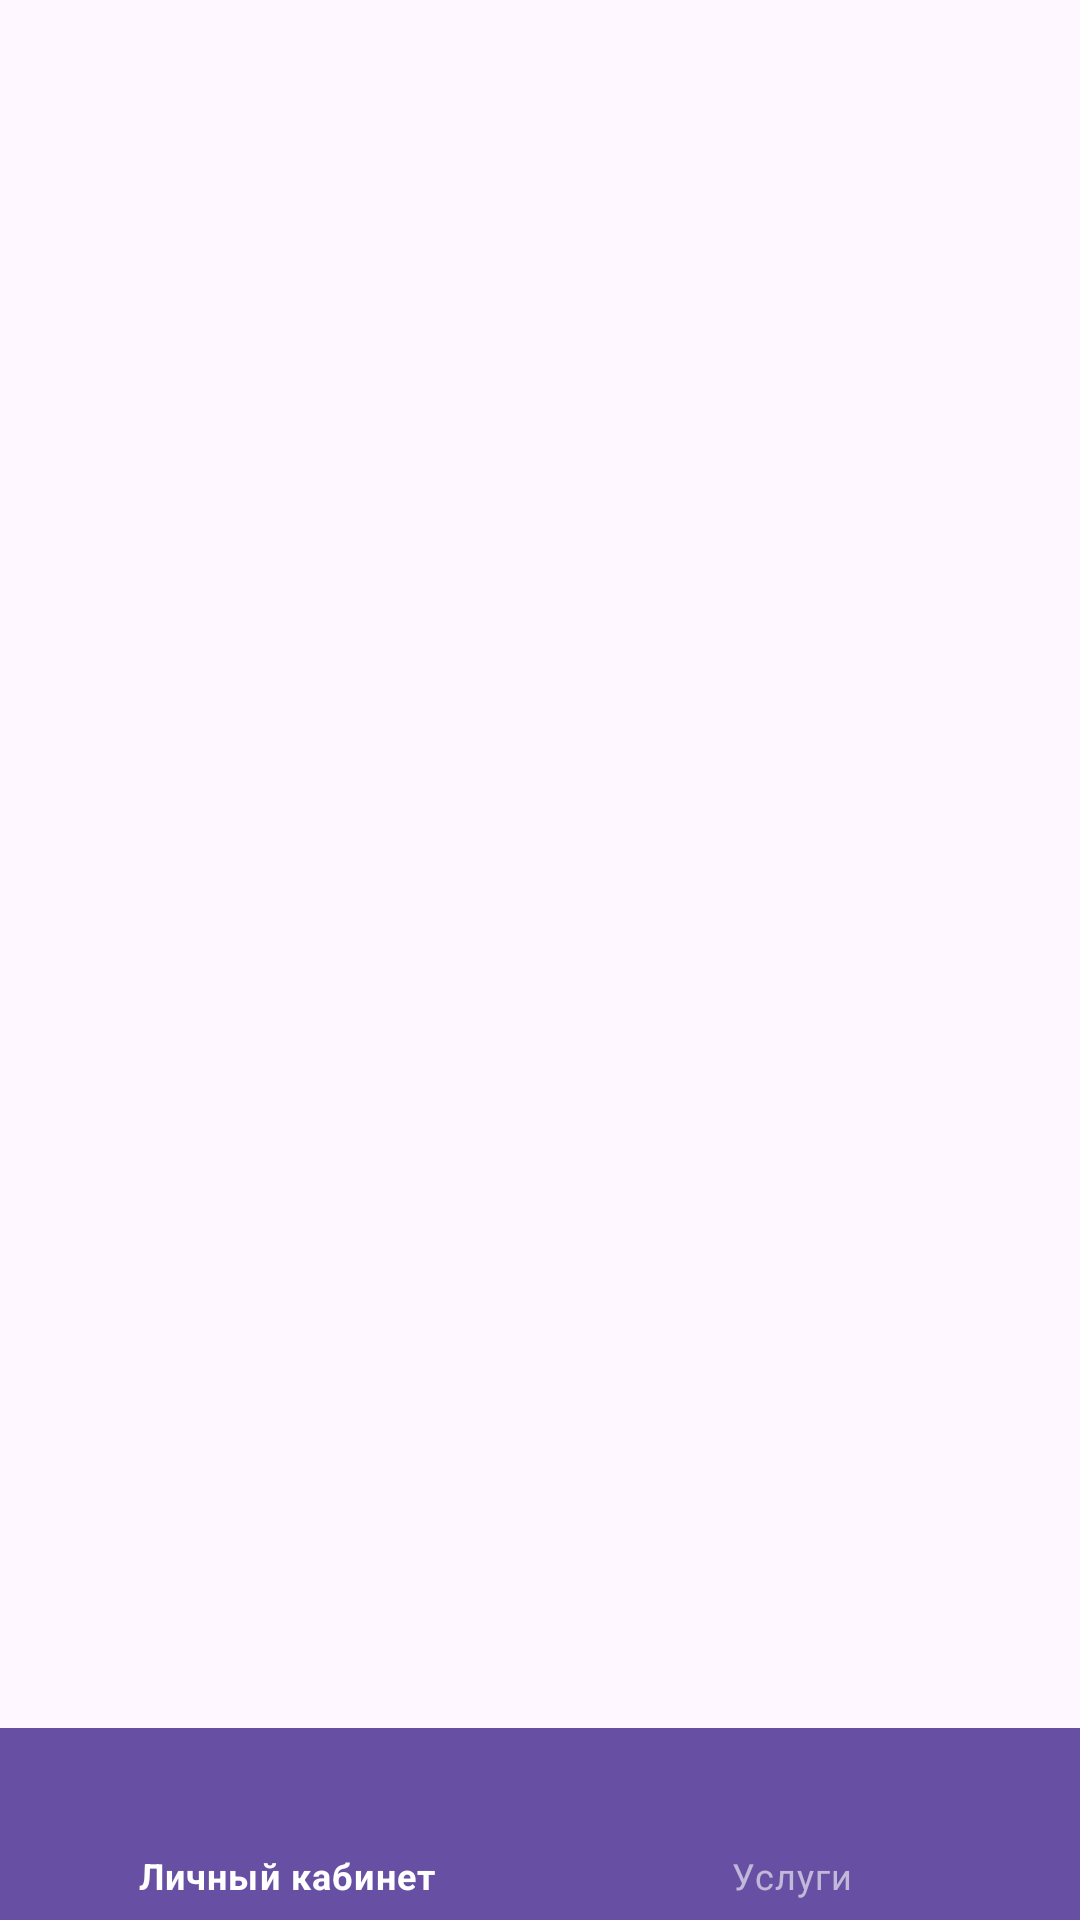

The Android layout XML behind this screen, and the referenced resources:
<!-- AndroidManifest.xml: application theme Theme.0103pr1519 -->
<!-- res/layout/fragment_main_menu.xml -->
<?xml version="1.0" encoding="utf-8"?>
<androidx.constraintlayout.widget.ConstraintLayout xmlns:android="http://schemas.android.com/apk/res/android"
    xmlns:app="http://schemas.android.com/apk/res-auto"
    xmlns:tools="http://schemas.android.com/tools"
    android:layout_width="match_parent"
    android:layout_height="match_parent"
    tools:context=".fragments.MainMenuFragment">

    <androidx.fragment.app.FragmentContainerView
        android:id="@+id/fragmentContainerView2"
        android:layout_width="match_parent"
        android:layout_height="@+id/bnv"
        app:layout_constraintBottom_toTopOf="@+id/bnv"
        app:layout_constraintEnd_toEndOf="parent"
        app:layout_constraintStart_toStartOf="parent"
        app:layout_constraintTop_toTopOf="parent" />

    <com.google.android.material.bottomnavigation.BottomNavigationView
        android:id="@+id/bnv"
        android:layout_width="match_parent"
        android:layout_height="64dp"
        app:menu="@menu/main_menu"
        style="@style/Widget.MaterialComponents.BottomNavigationView.Colored"
        app:layout_constraintBottom_toBottomOf="parent"
        app:layout_constraintEnd_toEndOf="parent"
        app:layout_constraintStart_toStartOf="parent" />
</androidx.constraintlayout.widget.ConstraintLayout>
<!-- resources referenced by this layout -->
<resources>
  <style name="Theme.0103pr1519" parent="Base.Theme.0103pr1519" />
  <style name="Base.Theme.0103pr1519" parent="Theme.Material3.DayNight.NoActionBar">
          
          
      </style>
</resources>
